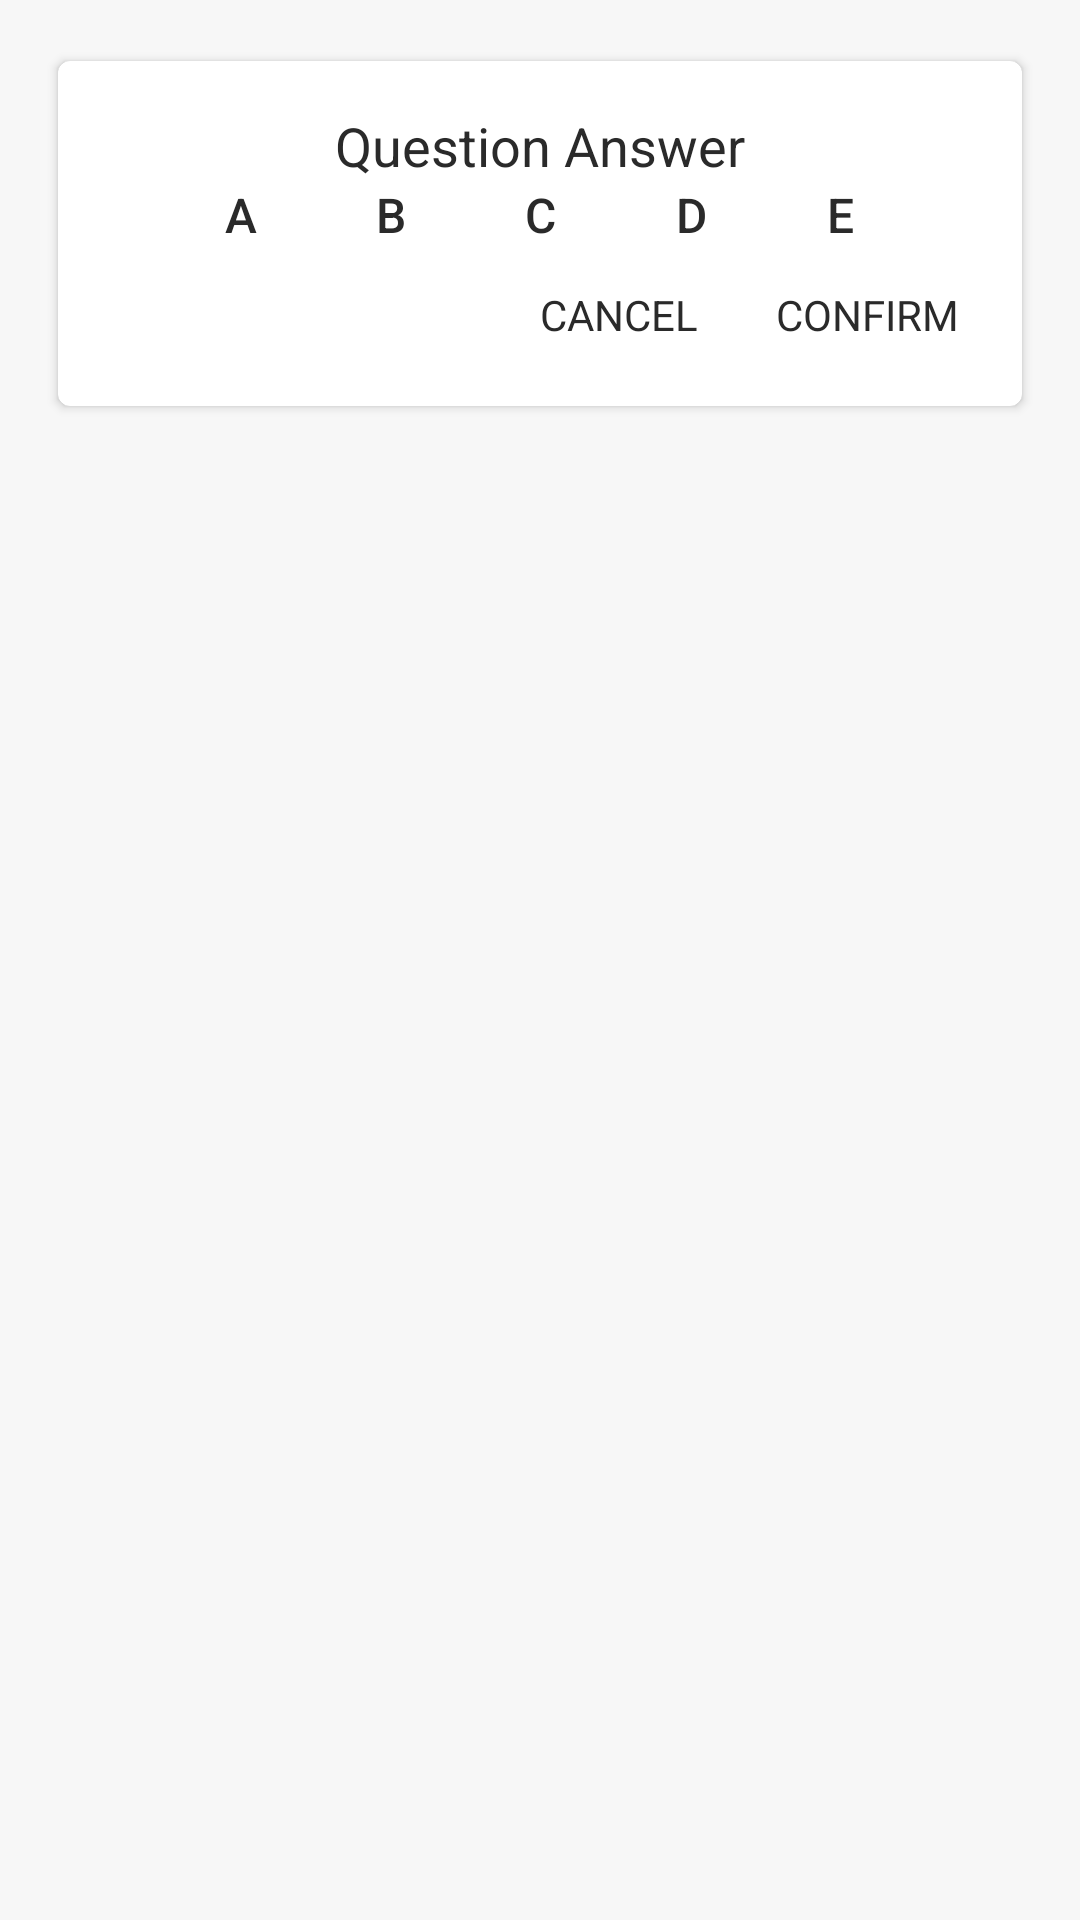

Here is an Android app screen rendered from its layout file. Give the layout XML and the strings, colors and styles it references.
<!-- AndroidManifest.xml: application theme AppTheme -->
<!-- res/layout/dialog_insert_answer.xml -->
<?xml version="1.0" encoding="utf-8"?>
<LinearLayout xmlns:android="http://schemas.android.com/apk/res/android"
    xmlns:app="http://schemas.android.com/apk/res-auto"
    xmlns:tools="http://schemas.android.com/tools"
    android:layout_width="match_parent"
    android:layout_height="wrap_content"
    android:layout_gravity="center"
    android:orientation="vertical">

    <android.support.v7.widget.CardView
        android:layout_width="match_parent"
        android:layout_height="wrap_content"
        android:layout_margin="@dimen/activity_vertical_margin"
        app:cardBackgroundColor="@color/white"
        app:cardCornerRadius="4dp"
        app:cardUseCompatPadding="true">

        <LinearLayout
            android:id="@+id/flContent"
            android:layout_width="match_parent"
            android:layout_height="wrap_content"
            android:orientation="vertical"
            android:padding="@dimen/activity_horizontal_margin">

            <TextView
                android:id="@+id/dialog_measurement_detail_name"
                android:layout_width="match_parent"
                android:layout_height="0dp"
                android:layout_gravity="center_vertical"
                android:layout_weight="0.1"
                android:ellipsize="end"
                android:gravity="center_vertical"
                android:maxLines="3"
                android:text="@string/question_answer"
                android:textAlignment="center"
                android:textSize="18sp" />

            <LinearLayout
                android:id="@+id/choice_answer"
                android:layout_width="match_parent"
                android:layout_height="wrap_content"
                android:orientation="horizontal">

                <View
                    android:layout_width="0dp"
                    android:layout_height="0dp"
                    android:layout_weight="1" />

                <TextView
                    android:layout_width="wrap_content"
                    android:layout_height="wrap_content"
                    android:layout_gravity="end|center"
                    android:fontFamily="sans-serif-medium"
                    android:text="@string/choice_a" />

                <View
                    android:layout_width="0dp"
                    android:layout_height="0dp"
                    android:layout_weight="1" />

                <TextView
                    android:layout_width="wrap_content"
                    android:layout_height="wrap_content"
                    android:layout_gravity="end|center"
                    android:fontFamily="sans-serif-medium"
                    android:text="@string/choice_b" />

                <View
                    android:layout_width="0dp"
                    android:layout_height="0dp"
                    android:layout_weight="1" />

                <TextView
                    android:layout_width="wrap_content"
                    android:layout_height="wrap_content"
                    android:layout_gravity="end|center"
                    android:fontFamily="sans-serif-medium"
                    android:text="@string/choice_c" />

                <View
                    android:layout_width="0dp"
                    android:layout_height="0dp"
                    android:layout_weight="1" />

                <TextView
                    android:layout_width="wrap_content"
                    android:layout_height="wrap_content"
                    android:layout_gravity="end|center"
                    android:fontFamily="sans-serif-medium"
                    android:text="@string/choice_d" />

                <View
                    android:layout_width="0dp"
                    android:layout_height="0dp"
                    android:layout_weight="1" />

                <TextView
                    android:layout_width="wrap_content"
                    android:layout_height="wrap_content"
                    android:layout_gravity="end|center"
                    android:fontFamily="sans-serif-medium"
                    android:text="@string/choice_e" />

                <View
                    android:layout_width="0dp"
                    android:layout_height="0dp"
                    android:layout_weight="1" />
            </LinearLayout>

            <android.support.v7.widget.RecyclerView
                android:id="@+id/answer_recycler"
                android:layout_width="match_parent"
                android:layout_height="0dp"
                android:layout_marginTop="3dp"
                android:layout_marginBottom="5dp"
                android:layout_weight="0.8"
                android:scrollbars="vertical"
                tools:listitem="@layout/item_answer" />

            <LinearLayout
                android:id="@+id/bottom_options"
                android:layout_width="match_parent"
                android:layout_height="0dp"
                android:layout_weight="0.1"
                android:gravity="end"
                android:orientation="horizontal">

                <TextView
                    android:id="@+id/btn_dialog_cancel"
                    android:layout_width="wrap_content"
                    android:layout_height="wrap_content"
                    android:layout_gravity="center"
                    android:layout_marginRight="@dimen/horizontal_margin_8"
                    android:padding="5dp"
                    android:text="@string/btn_cancel"
                    android:textSize="14sp" />

                <TextView
                    android:id="@+id/btn_dialog_decline"
                    android:layout_width="wrap_content"
                    android:layout_height="wrap_content"
                    android:layout_gravity="center"
                    android:layout_marginLeft="@dimen/horizontal_margin_8"
                    android:padding="5dp"
                    android:text="@string/btn_confirm"
                    android:textSize="14sp" />

            </LinearLayout>

        </LinearLayout>

    </android.support.v7.widget.CardView>
</LinearLayout>
<!-- res/layout/item_answer.xml (included above) -->
<?xml version="1.0" encoding="utf-8"?>
<LinearLayout xmlns:android="http://schemas.android.com/apk/res/android"
    android:layout_width="match_parent"
    android:layout_height="wrap_content"
    android:background="@color/white"
    android:gravity="center_vertical"
    android:paddingTop="5dp"
    android:paddingBottom="5dp">

    <RadioGroup
        android:id="@+id/choice_answer"
        android:layout_width="match_parent"
        android:layout_height="wrap_content"
        android:orientation="horizontal">

        <View
            android:layout_width="0dp"
            android:layout_height="0dp"
            android:layout_weight="1" />

        <TextView
            android:id="@+id/roll_no"
            android:layout_width="wrap_content"
            android:layout_height="wrap_content"
            android:layout_gravity="end|center"
            android:fontFamily="sans-serif-medium"
            android:text="1.       " />


        <RadioButton
            android:id="@+id/ans_a"
            android:layout_width="wrap_content"
            android:layout_height="wrap_content"
            android:gravity="center"
            android:padding="5dp" />

        <View
            android:layout_width="0dp"
            android:layout_height="0dp"
            android:layout_weight="1" />

        <RadioButton
            android:id="@+id/ans_b"
            android:layout_width="wrap_content"
            android:layout_height="wrap_content"
            android:gravity="center"
            android:padding="5dp" />

        <View
            android:layout_width="0dp"
            android:layout_height="0dp"
            android:layout_weight="1" />

        <RadioButton
            android:id="@+id/ans_c"
            android:layout_width="wrap_content"
            android:layout_height="wrap_content"
            android:gravity="center"
            android:padding="5dp" />

        <View
            android:layout_width="0dp"
            android:layout_height="0dp"
            android:layout_weight="1" />

        <RadioButton
            android:id="@+id/ans_d"
            android:layout_width="wrap_content"
            android:layout_height="wrap_content"
            android:gravity="center"
            android:padding="5dp" />

        <View
            android:layout_width="0dp"
            android:layout_height="0dp"
            android:layout_weight="1" />

        <RadioButton
            android:id="@+id/ans_e"
            android:layout_width="wrap_content"
            android:layout_height="wrap_content"
            android:gravity="center"
            android:padding="5dp" />

        <View
            android:layout_width="0dp"
            android:layout_height="0dp"
            android:layout_weight="1" />
    </RadioGroup>

</LinearLayout>
<!-- resources referenced by this layout -->
<resources>
  <color name="white">#ffffff</color>
  <dimen name="activity_horizontal_margin">16dp</dimen>
  <dimen name="activity_vertical_margin">16dp</dimen>
  <dimen name="horizontal_margin_8">8dp</dimen>
  <string name="btn_cancel">CANCEL</string>
  <string name="btn_confirm">CONFIRM</string>
  <string name="choice_a">A </string>
  <string name="choice_b">B </string>
  <string name="choice_c">C </string>
  <string name="choice_d">D  </string>
  <string name="choice_e">E</string>
  <string name="question_answer">Question Answer</string>
  <style name="AppTheme" parent="Theme.AppCompat.Light.NoActionBar">
          <item name="android:windowContentOverlay">@null</item>
          <item name="colorPrimary">@color/colorPrimary</item>
          <item name="colorPrimaryDark">@color/colorPrimaryDark</item>
          <item name="colorAccent">@color/colorAccent</item>
          <item name="android:textColorPrimary">@color/black_effective</item>
          <item name="android:textColor">@color/black_effective</item>
          <item name="android:windowBackground">@color/bg_color</item>
          <item name="android:textAllCaps">false</item>
          
          
          <item name="android:textSize">16sp</item>
          <item name="android:typeface">sans</item>
          <item name="drawerArrowStyle">@style/MaterialDrawer.DrawerArrowStyle</item>
          <item name="android:textAppearance">@style/TextAppearance.Text.Regular</item>
          <item name="android:homeAsUpIndicator">@drawable/ic_arrow_back_white_24px</item>
      </style>
  <color name="colorPrimary">@color/primary</color>
  <color name="colorPrimaryDark">@color/primary_dark</color>
  <color name="colorAccent">@color/accent</color>
  <color name="black_effective">#2a2a2a</color>
  <color name="bg_color">#f7f7f7</color>
  <style name="MaterialDrawer.DrawerArrowStyle" parent="Widget.AppCompat.DrawerArrowToggle">
          <item name="spinBars">false</item>
          <item name="color">@color/white</item>
      </style>
  <style name="TextAppearance.Text.Regular" parent="android:TextAppearance">
          <item name="fontPath">fonts/source-sans-pro/SourceSansPro-Regular.ttf</item>
      </style>
  <color name="primary">#19334d</color>
  <color name="primary_dark">#2e3338</color>
  <color name="accent">#FF9800</color>
</resources>
